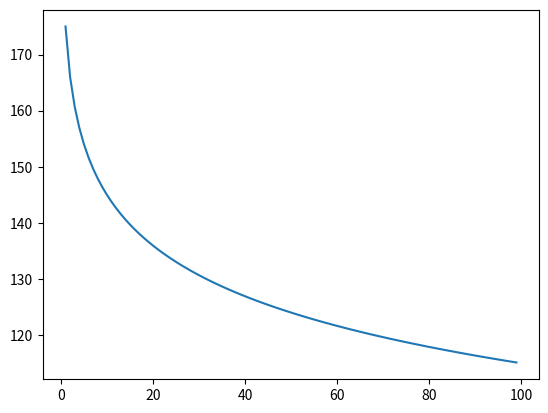

Reproduce this figure in Python.
import numpy as np
import matplotlib.pyplot as plt

# N = 10
# C_array = np.linspace(1,6000000,40)
# print(C_array)
#
# def C_sum(C_in, C_add):
#     return 1 / (1/C_in + 1/C_add)
#
# C_Sum = C_array[0]
# sum_list = list()
# i_list = list()
# counter = 0
# for i in C_array:
#     counter += 1
#     C_Sum = C_sum(C_Sum,i)
#     sum_list.append(C_Sum)
#     i_list.append(counter)
#
# print(sum_list)
#
# plt.plot(i_list,sum_list)
# plt.show()



Nc = 100

DoD_list = list()
count_list = list()
count = 0
for i in range(1, Nc):
    count += 1
    DoD = 175 - 30 * np.log10(i)
    count_list.append(count)
    DoD_list.append(DoD)

plt.plot(count_list,DoD_list)
plt.show()

print(DoD_list)
